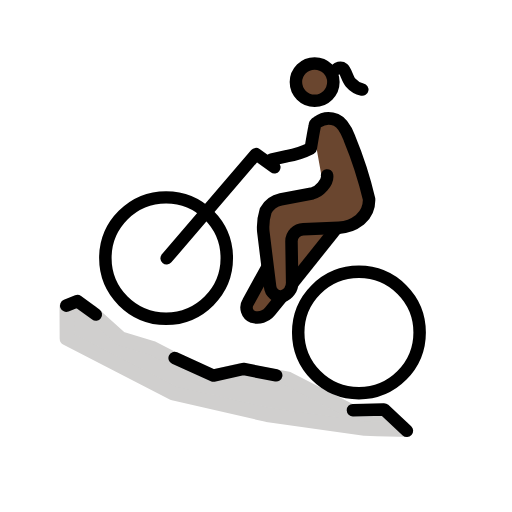
t = 0.00 s
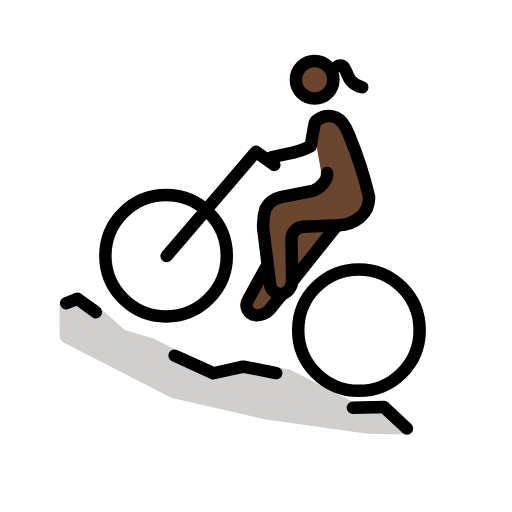
t = 0.48 s
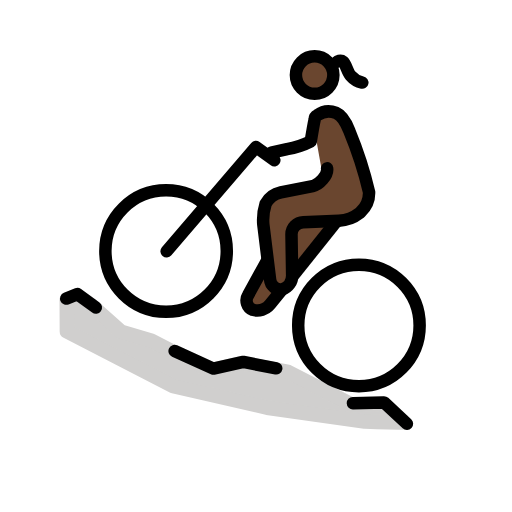
t = 1.43 s
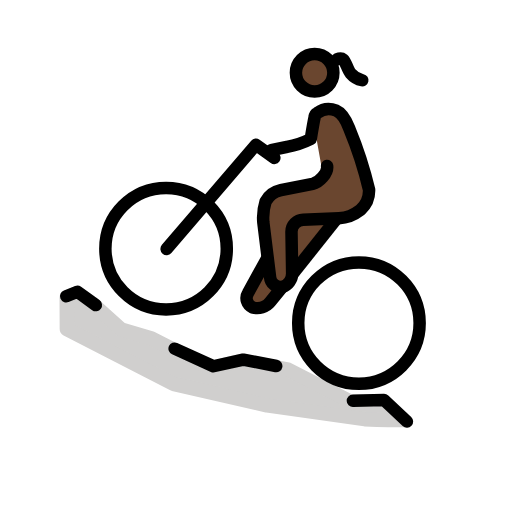
t = 1.90 s
t = 2.38 s: frame unchanged from t = 1.43 s, image omitted
t = 3.33 s: frame unchanged from t = 0.48 s, image omitted

The animated SVG that drew these frames (rendered in a browser with its animation timeline set to each time). Animation: 1 SMIL element (animateTransform=1); one cycle of 3.80 s, repeats indefinitely.

<?xml version='1.0' encoding='utf-8'?>
<svg xmlns="http://www.w3.org/2000/svg" id="emoji" viewBox="-5 -5 82 82" width="200" height="200" role="img">
  <title>OpenMoji: woman mountain biking: dark skin tone</title><g><g id="skin">
    <circle cx="45.5316" cy="8.013" r="2.9992" fill="#6a462f" />
    <path fill="#6a462f" d="M45.4412,14.8705l3.3818-.6646,1.65,1.9544,3.7617,12.5246L51.0589,31.339,47.9755,32.7l-6.614,8.887-5.33,4.7839L34.587,43.7661l3.246-6.0006-.9659-7.5311,1.2257-2.8987,8.6933-2.49-1.22-6.8035" />
  </g>
  <g id="color">
    <path fill="#d0cfce" stroke="#d0cfce" stroke-linejoin="round" stroke-width="2.32" d="M60.2374,63.7816c-2.751,0-6.8155-.153-6.8155-.153L37.7884,61.4223,22.792,57.9774,5.7146,49.1993l-.0232-5.02,1.723-.7064,2.3324,1.625L14.38,49.2562l4.87,1.4494,9.3431,4.7737,5.1819-1.1965,7.3514,1.414,10.1588,5.2013,5.22-.1261" />
  </g>
  <g id="line">
    <path fill="none" stroke="#000" stroke-linecap="round" stroke-linejoin="round" stroke-width="2" d="M51.5245,60.693l4.9814-.1215L60.1719,64" />
    <path fill="none" stroke="#000" stroke-linecap="round" stroke-linejoin="round" stroke-width="2" d="M22.9705,52.3383l6.2039,2.8146,4.7947-1.0571,5.2654,1.0212" />
    <path fill="none" stroke="#000" stroke-linecap="round" stroke-linejoin="round" stroke-width="2" d="M5.6087,43.9473l1.7866-.7215,2.949,2.1407" />
    <circle cx="21.5986" cy="36.3338" r="9.7234" fill="none" stroke="#000" stroke-miterlimit="10" stroke-width="2" />
    <circle cx="52.4847" cy="48.2473" r="9.7234" fill="none" stroke="#000" stroke-miterlimit="10" stroke-width="2" />
    <path fill="none" stroke="#000" stroke-linecap="round" stroke-linejoin="round" stroke-width="2" d="M21.6874,36.3682,35.9915,19.6768l2.9446,2.11" />
    <circle cx="45.3922" cy="8.1524" r="3" fill="none" stroke="#000" stroke-miterlimit="10" stroke-width="2" />
    <path fill="none" stroke="#000" stroke-linecap="round" stroke-linejoin="round" stroke-width="2" d="M38.4583,20.5583,40.97,20.011a13.2985,13.2985,0,0,0,3.7966-1.2442s.4293-2.64.6235-3.5021a.8012.8012,0,0,1,.4229-.679,3.1213,3.1213,0,0,1,3.01-.38c1.3024.5516,1.9216,2.389,2.16,2.9884a63.0047,63.0047,0,0,1,3.1266,9.7039A4.1364,4.1364,0,0,1,52.78,30.0636l-.1578.1433a5.8752,5.8752,0,0,1-3.35,1.2575l-5.7154.2384a1.9349,1.9349,0,0,0-1.8735,1.932l.1061,6.5843a2.2848,2.2848,0,0,1-1.5868,2.2476,1.73,1.73,0,0,1-1.9465-1.5724L37.17,32.09a8.651,8.651,0,0,1,.3714-3.3322,3.6664,3.6664,0,0,1,2.4412-1.8141l5.0878-.9929c1.0067-.2232,2.4916-1.7072,2.316-2.8626" />
    <path fill="none" stroke="#000" stroke-miterlimit="10" stroke-width="2" d="M40.2026,42.4667l-1.9569,2.4109a2.6607,2.6607,0,0,1-2.7878.8619,1.6224,1.6224,0,0,1-.7331-2.3289l3.1082-5.6451" />
    <path fill="none" stroke="#000" stroke-miterlimit="10" stroke-width="2" d="M48.9711,31.45l-7.1617,8.9814" />
    <path fill="none" stroke="#000" stroke-linecap="round" stroke-linejoin="round" stroke-width="2" d="M49.008,5.9936s.5982-.2747.9541.0234c.4189.35.698,1.653,1.1924,2.2187A3.3623,3.3623,0,0,0,53.018,9.351" />
  </g>
<animateTransform attributeName="transform" type="translate" values="0 0;0 -1.5;0 0" dur="3.8s" repeatCount="indefinite" /></g></svg>
